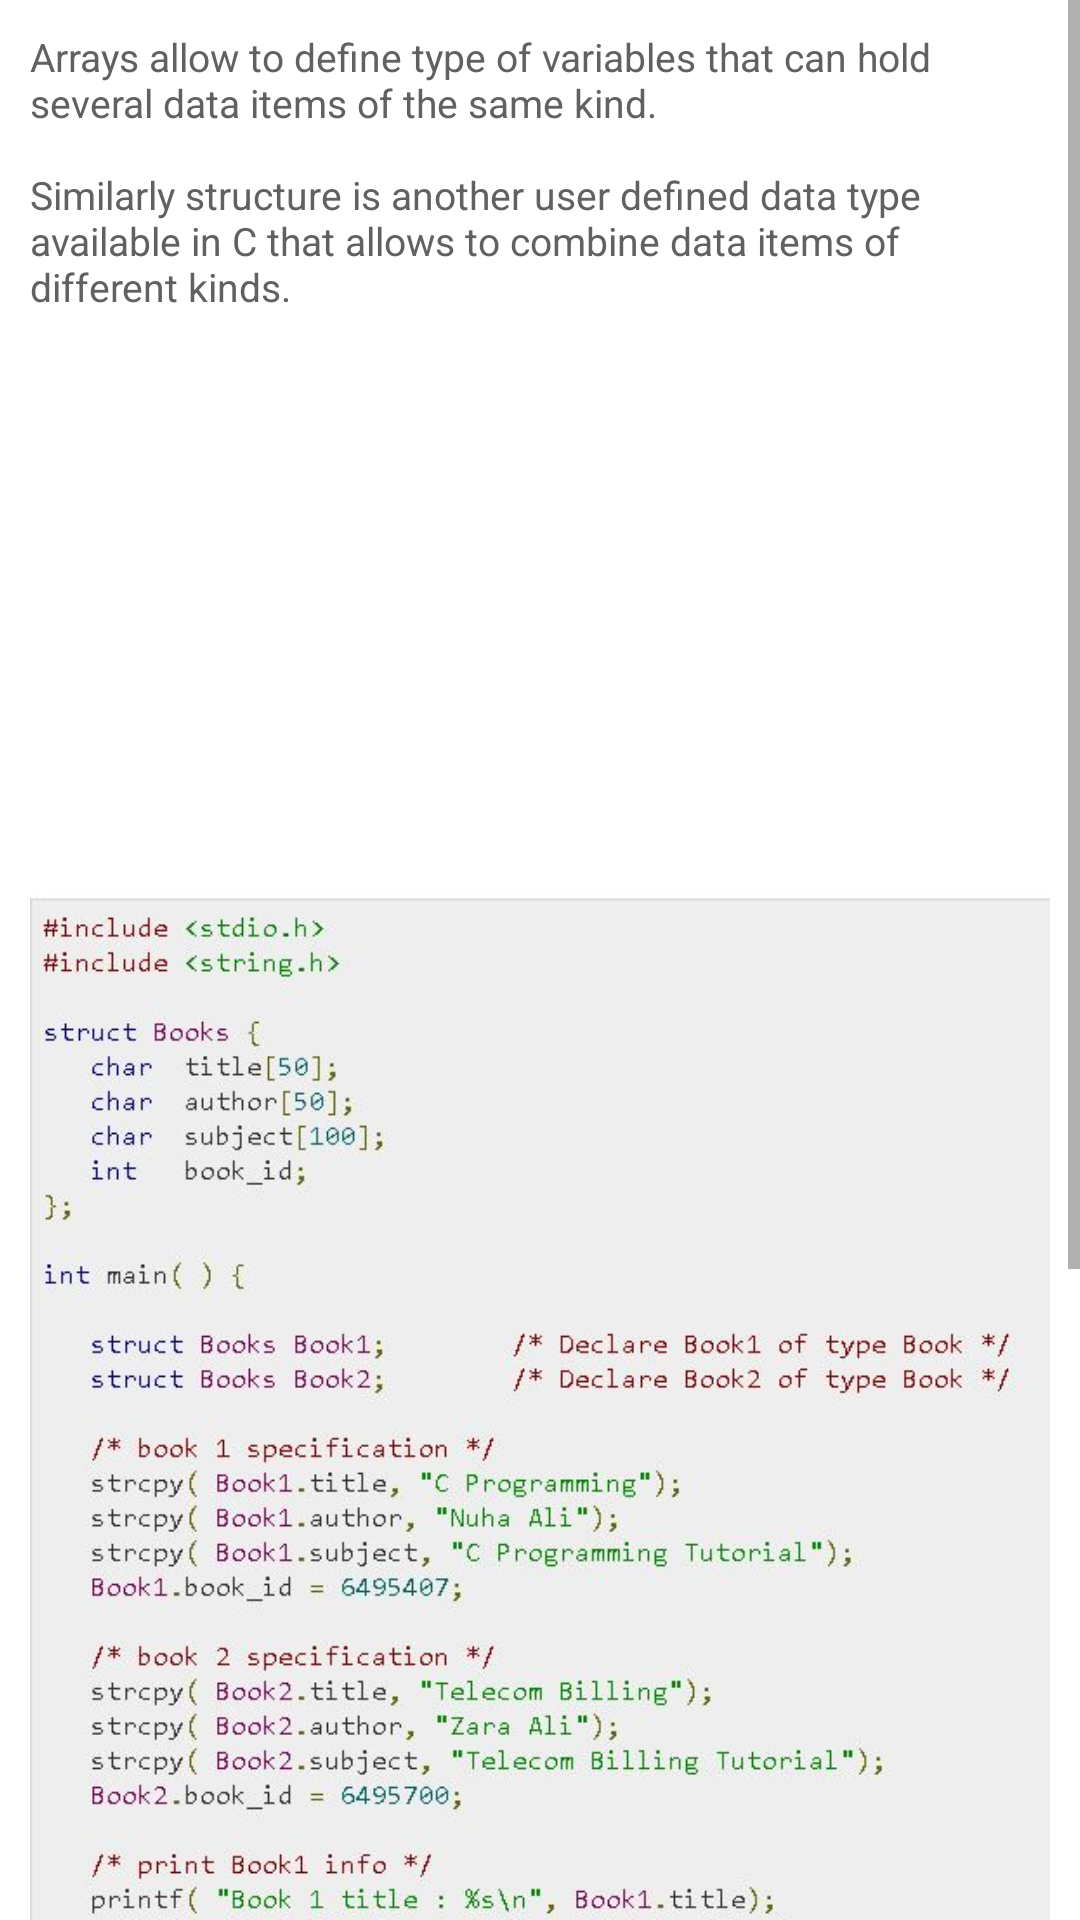

Layout XML and referenced resources for this Android screen:
<!-- AndroidManifest.xml: application theme a -->
<!-- res/layout/o.xml -->
<?xml version="1.0" encoding="utf-8" ?>
<ScrollView xmlns:android="http://schemas.android.com/apk/res/android" android:layout_width="fill_parent" android:layout_height="fill_parent">
	<LinearLayout xmlns:android="http://schemas.android.com/apk/res/android" android:gravity="center" android:orientation="vertical" android:background="@color/d" android:paddingLeft="10.0dip" android:paddingTop="10.0dip" android:paddingRight="10.0dip" android:paddingBottom="10.0dip" android:layout_width="fill_parent" android:layout_height="fill_parent">
		<TextView android:layout_gravity="center" android:layout_width="wrap_content" android:layout_height="wrap_content" android:text="@string/a7" />
		<ImageView android:layout_gravity="center" android:layout_width="wrap_content" android:layout_height="wrap_content" android:src="@drawable/m" />
	</LinearLayout>
</ScrollView>
<!-- resources referenced by this layout -->
<resources>
  <color name="d">#ffffffff</color>
  <!-- drawable m: webp bitmap (drawable, 85851 bytes) -->
  <string name="a7">"Arrays allow to define type of variables that can hold several data items of the same kind.
  
  Similarly structure is another user defined data type available in C that allows to combine data items of different kinds.
  "</string>
  <style name="a" parent="@android:style/Theme.Material.Light" />
</resources>
